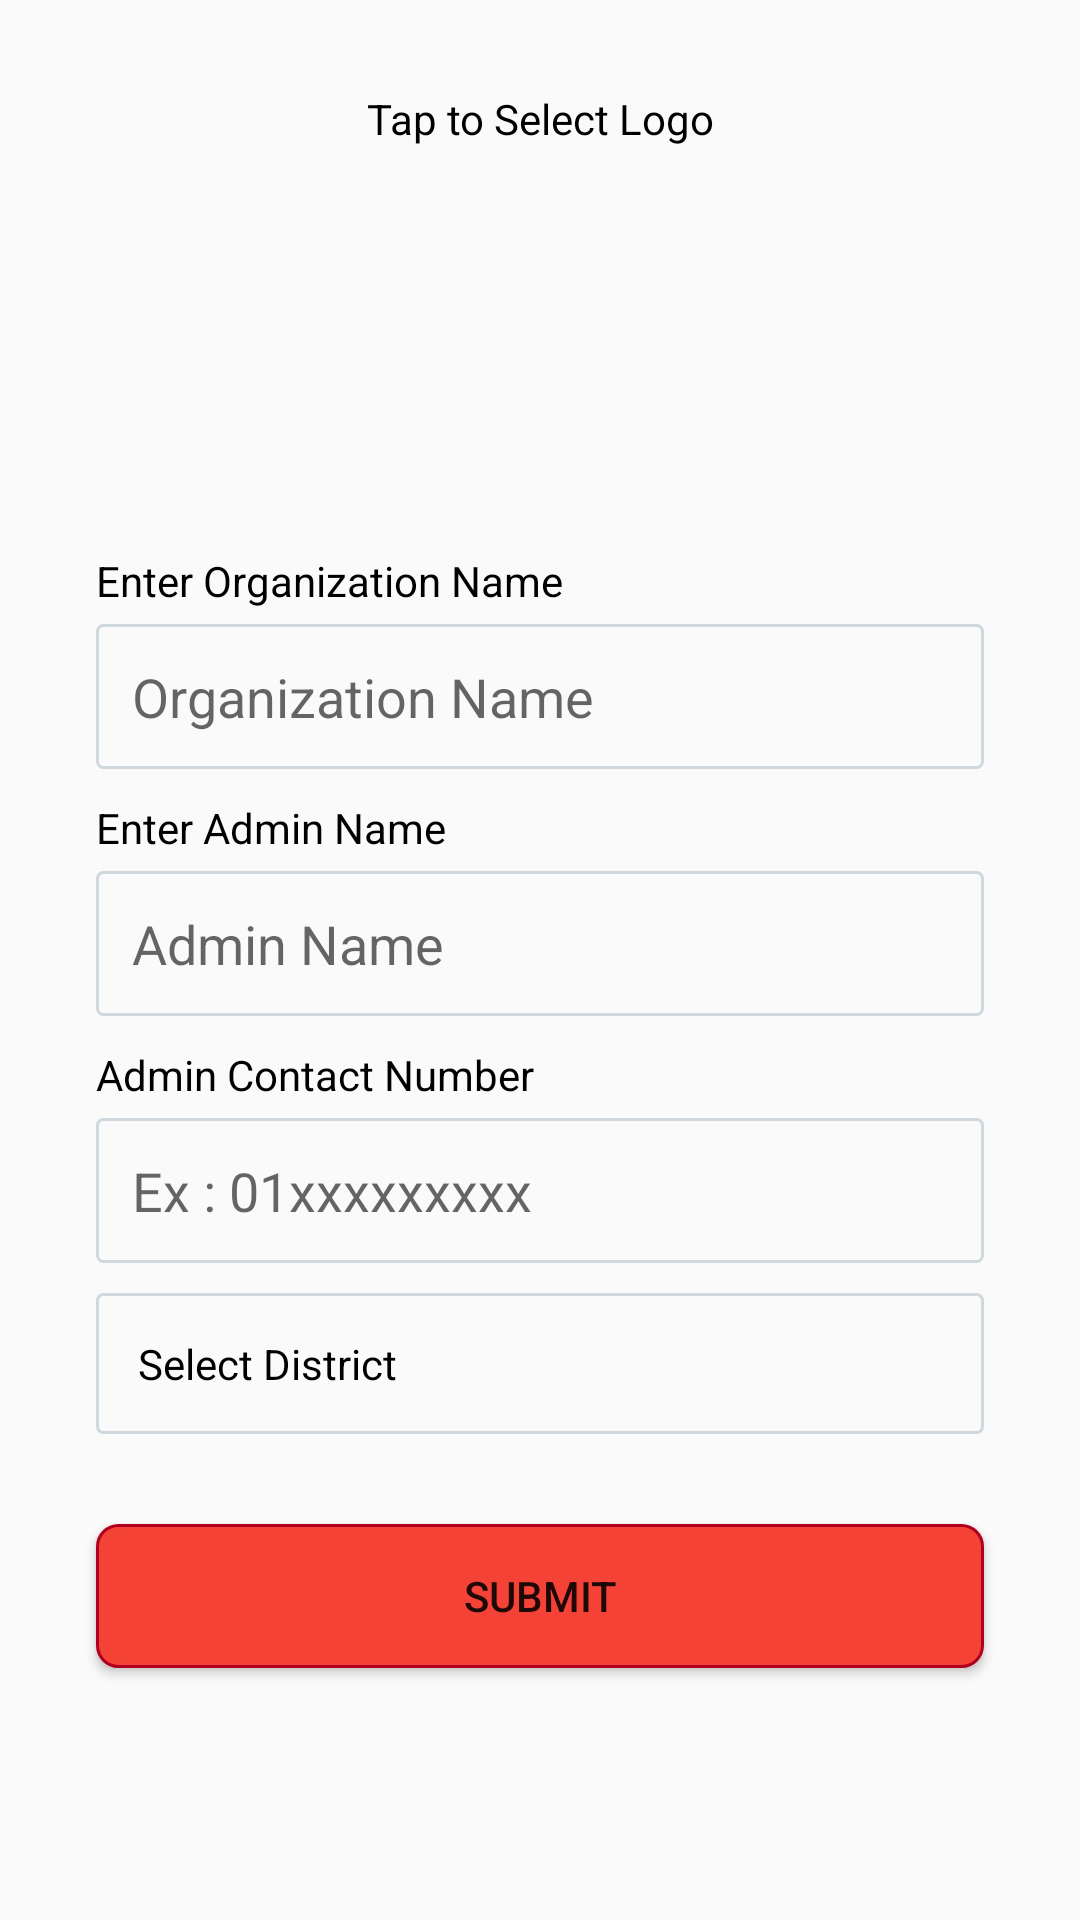

Produce the Android XML layout that renders to this screen, including the resource entries it uses.
<!-- AndroidManifest.xml: activity theme Theme.AppCompat.Light -->
<!-- res/layout/activity_add_organization.xml -->
<?xml version="1.0" encoding="utf-8"?>
<ScrollView xmlns:android="http://schemas.android.com/apk/res/android"
    xmlns:tools="http://schemas.android.com/tools"
    android:layout_width="match_parent"
    android:layout_height="match_parent"
    xmlns:app="http://schemas.android.com/apk/res-auto"
    tools:context=".activities.AddOrganizationActivity">

    <LinearLayout
        android:orientation="vertical"
        android:layout_width="match_parent"
        android:layout_height="wrap_content">

        <TextView
            android:id="@+id/textViewNameClick"
            android:gravity="center"
            android:layout_width="match_parent"
            android:layout_height="wrap_content"
            android:layout_marginTop="30dp"
            android:text="@string/tap_to_select_logo"
            android:textColor="@color/black" />

        <ImageView
            android:id="@+id/imageViewOrganizationLogo"
            android:layout_width="match_parent"
            android:layout_marginTop="5dp"
            android:layout_height="110dp"
            app:srcCompat="@drawable/add_image"
            android:contentDescription="@string/logo" />

        <TextView
            android:id="@+id/textViewName"
            android:layout_width="wrap_content"
            android:layout_height="wrap_content"
            android:layout_marginTop="20dp"
            android:layout_marginStart="32dp"
            android:text="@string/enter_organization_name"
            android:textColor="@color/black" />

        <EditText
            android:id="@+id/editTextText_organization_name"
            android:layout_width="match_parent"
            android:layout_height="wrap_content"
            android:layout_marginTop="5dp"
            android:layout_marginRight="32dp"
            android:layout_marginLeft="32dp"
            android:background="@drawable/edittext_rectangle_style"
            android:ems="10"
            android:hint="@string/organization_name"
            android:inputType="textPersonName"
            android:maxLength="40" />

        <TextView
            android:id="@+id/textView_admin_name"
            android:layout_width="wrap_content"
            android:layout_height="wrap_content"
            android:layout_marginTop="10dp"
            android:layout_marginStart="32dp"
            android:text="@string/enter_admin_name"
            android:textColor="@color/black" />

        <EditText
            android:id="@+id/editTextText_admin_name"
            android:layout_width="match_parent"
            android:layout_height="wrap_content"
            android:layout_marginTop="5dp"
            android:layout_marginRight="32dp"
            android:layout_marginLeft="32dp"
            android:background="@drawable/edittext_rectangle_style"
            android:ems="10"
            android:hint="@string/admin_name"
            android:inputType="textPersonName"
            android:maxLength="40" />


        <TextView
            android:id="@+id/textView_blood_donor_contact_number"
            android:layout_width="wrap_content"
            android:layout_height="wrap_content"
            android:layout_marginTop="10dp"
            android:layout_marginStart="32dp"
            android:text="@string/admin_contact_number"
            android:textColor="@color/black" />

        <EditText
            android:id="@+id/editTextText_number_of_admin_contact_number"
            android:layout_width="match_parent"
            android:layout_height="wrap_content"
            android:layout_marginTop="5dp"
            android:layout_marginRight="32dp"
            android:layout_marginLeft="32dp"
            android:background="@drawable/edittext_rectangle_style"
            android:ems="10"
            android:hint="@string/ex_01xxxxxxxxx"
            android:inputType="phone"
            android:maxLength="40" />


        <TextView
            android:id="@+id/textView_select_district"
            android:background="@drawable/edittext_rectangle_style"
            android:layout_width="match_parent"
            android:layout_height="wrap_content"
            android:layout_marginTop="10dp"
            android:padding="14dp"
            android:layout_marginLeft="32dp"
            android:layout_marginRight="32dp"
            android:hint="@string/select_district"
            android:gravity="center_vertical"
            android:text="@string/select_district"
            android:textColor="@color/black"
            app:drawableEndCompat="@drawable/ic_baseline_arrow_drop_down_24" />

        <Button
            android:id="@+id/button_submit_admin"
            android:layout_width="match_parent"
            android:layout_height="wrap_content"
            android:layout_marginStart="32dp"
            android:layout_marginTop="30dp"
            android:layout_marginEnd="32dp"
            android:layout_marginBottom="20dp"
            android:background="@drawable/button_rectangle_style"
            android:text="@string/submit"/>


    </LinearLayout>


</ScrollView>
<!-- resources referenced by this layout -->
<resources>
  <color name="black">#000000</color>
  <!-- drawable button_rectangle_style (drawable) -->
  <?xml version="1.0" encoding="utf-8"?>
  <shape xmlns:android="http://schemas.android.com/apk/res/android">
      <solid android:color="@color/red500" />
      <corners android:radius="7dp" />
      <padding
          android:bottom="12dp"
          android:left="12dp"
          android:right="12dp"
          android:top="12dp" />
  
      <stroke
          android:width="1dp"
          android:color="@color/red" />
  </shape>
  <!-- drawable edittext_rectangle_style (drawable) -->
  <?xml version="1.0" encoding="utf-8"?>
  <shape xmlns:android="http://schemas.android.com/apk/res/android">
      <solid android:color="@color/gray50" />
      <corners android:radius="2dp" />
      <padding
          android:bottom="12dp"
          android:left="12dp"
          android:right="12dp"
          android:top="12dp" />
  
          <stroke
              android:width="1dp"
              android:color="@color/bluegray100" />
  
  </shape>
  <string name="admin_contact_number">Admin Contact Number</string>
  <string name="admin_name">Admin Name</string>
  <string name="enter_admin_name">Enter Admin Name</string>
  <string name="enter_organization_name">Enter Organization Name</string>
  <string name="ex_01xxxxxxxxx">Ex : 01xxxxxxxxx</string>
  <string name="logo">logo</string>
  <string name="organization_name">Organization Name</string>
  <string name="select_district">Select District</string>
  <string name="submit">Submit</string>
  <string name="tap_to_select_logo">Tap to Select Logo</string>
  <color name="red500">#F44336</color>
  <color name="red">#B00020</color>
  <color name="gray50">#FAFAFA</color>
  <color name="bluegray100">#CFD8DC</color>
</resources>
